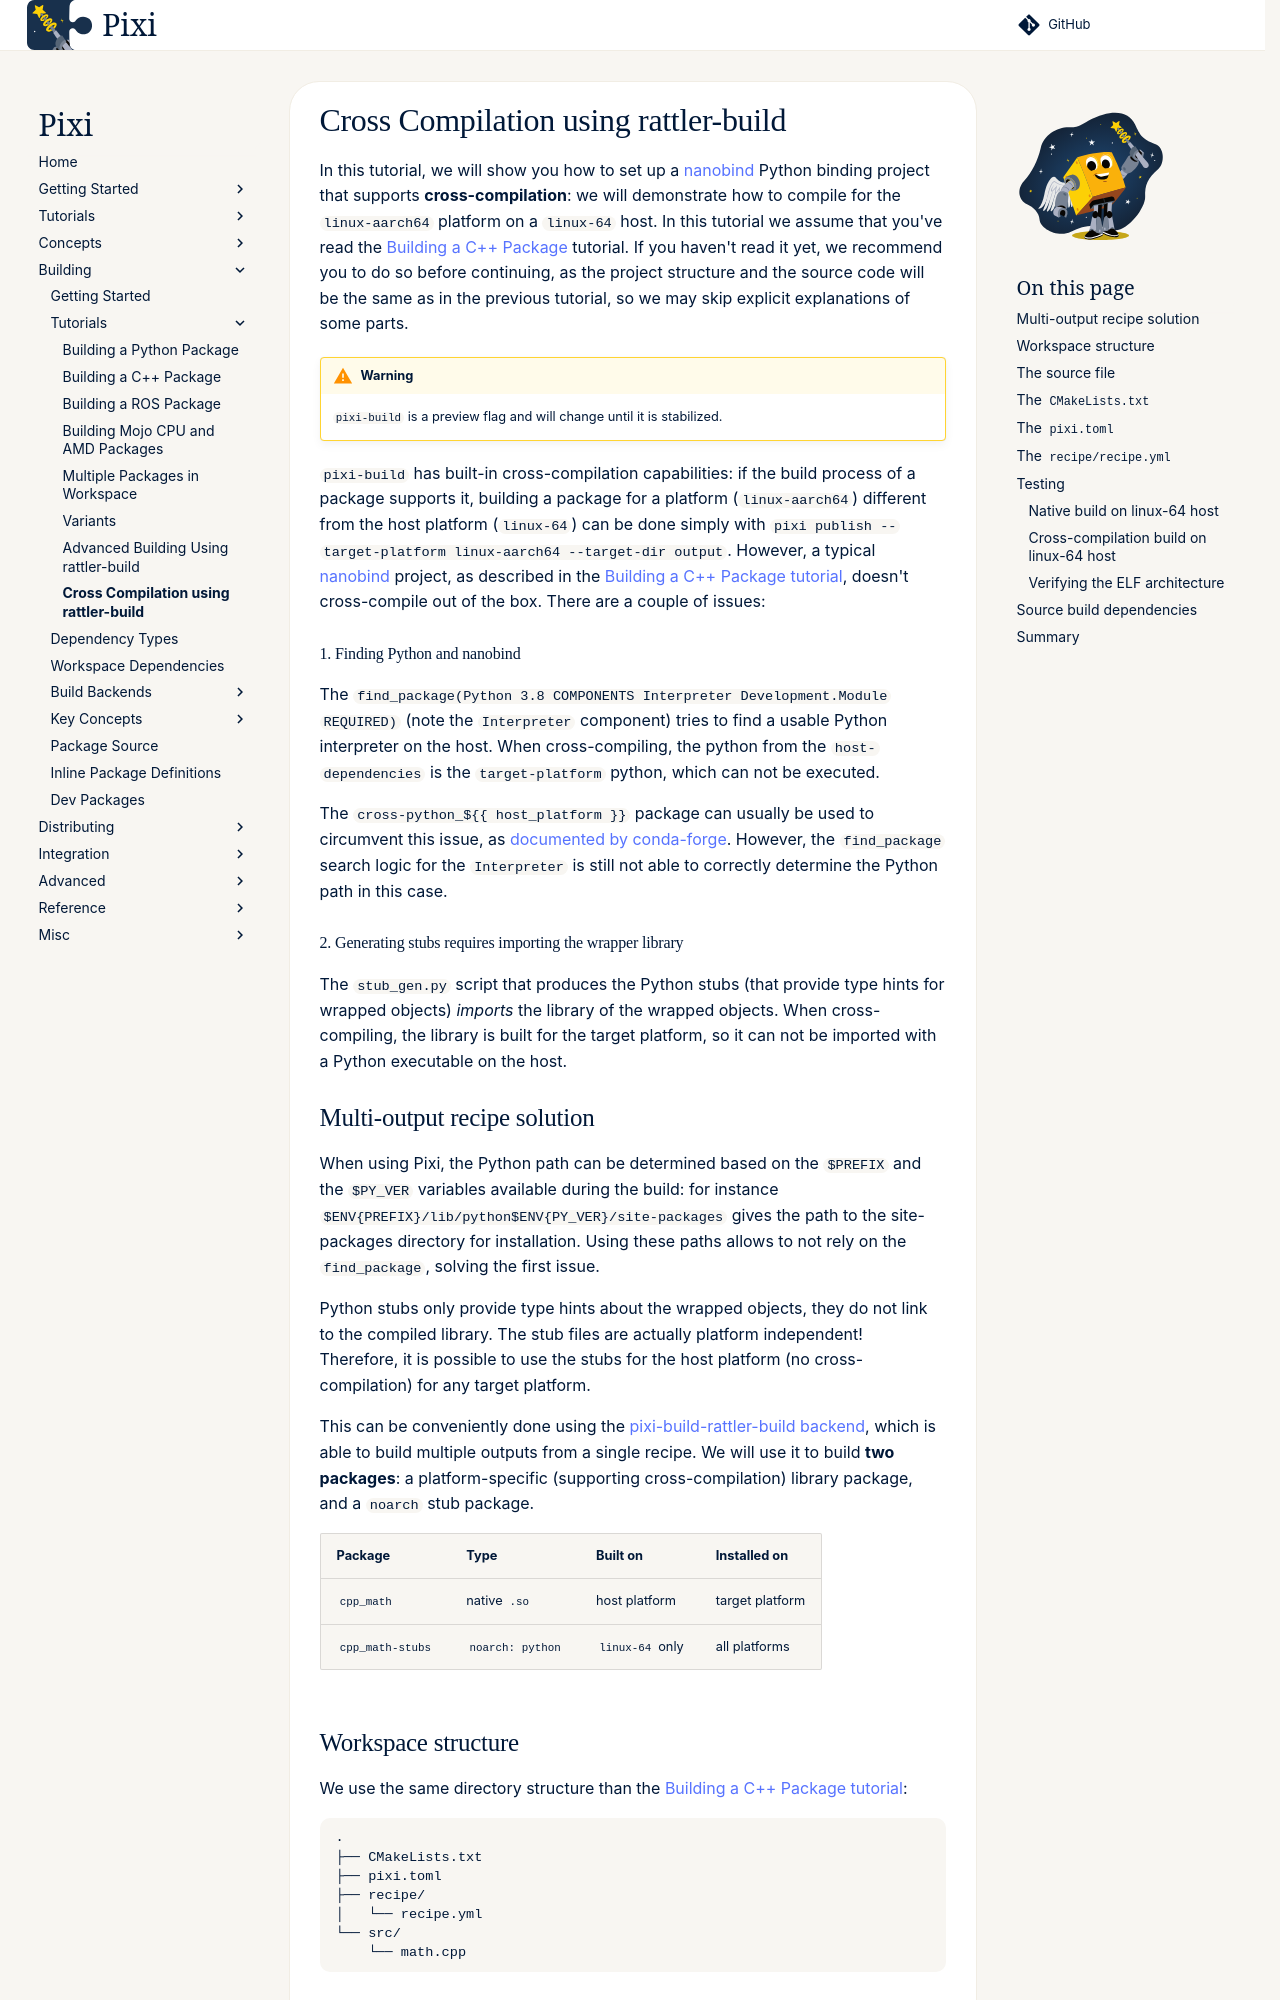

repository: prefix-dev/pixi · page: dev/build/cross_compilation/index.html · generator: sphinx

In this tutorial, we will show you how to set up a [nanobind](https://github.com/wjakob/nanobind) Python binding project that supports **cross-compilation**: we will demonstrate how to compile for the `linux-aarch64` platform on a `linux-64` host.
In this tutorial we assume that you've read the [Building a C++ Package](cpp.md) tutorial.
If you haven't read it yet, we recommend you to do so before continuing, as the project structure and the source code will be the same as in the previous tutorial, so we may skip explicit explanations of some parts.

!!! warning
    `pixi-build` is a preview flag and will change until it is stabilized.

`pixi-build` has built-in cross-compilation capabilities: if the build process of a package supports it, building a package for a platform (`linux-aarch64`) different from the host platform (`linux-64`) can be done simply with `pixi publish --target-platform linux-aarch64 --target-dir output`.
However, a typical [nanobind](https://github.com/wjakob/nanobind) project, as described in the [Building a C++ Package tutorial](cpp.md), doesn't cross-compile out of the box.
There are a couple of issues:

#### 1. Finding Python and nanobind
The `find_package(Python 3.8 COMPONENTS Interpreter Development.Module REQUIRED)` (note the `Interpreter` component) tries to find a usable Python interpreter on the host. 
When cross-compiling, the python from the `host-dependencies` is the `target-platform` python, which can not be executed.

The `cross-python_${{ host_platform }}` package can usually be used to circumvent this issue, as [documented by conda-forge](https://conda-forge.org/docs/how-to/advanced/cross-compilation/#details-about-cross-compiled-python-packages).
However, the `find_package` search logic for the `Interpreter` is still not able to correctly determine the Python path in this case.

#### 2. Generating stubs requires importing the wrapper library
The `stub_gen.py` script that produces the Python stubs (that provide type hints for wrapped objects) _imports_ the library of the wrapped objects.
When cross-compiling, the library is built for the target platform, so it can not be imported with a Python executable on the host.
